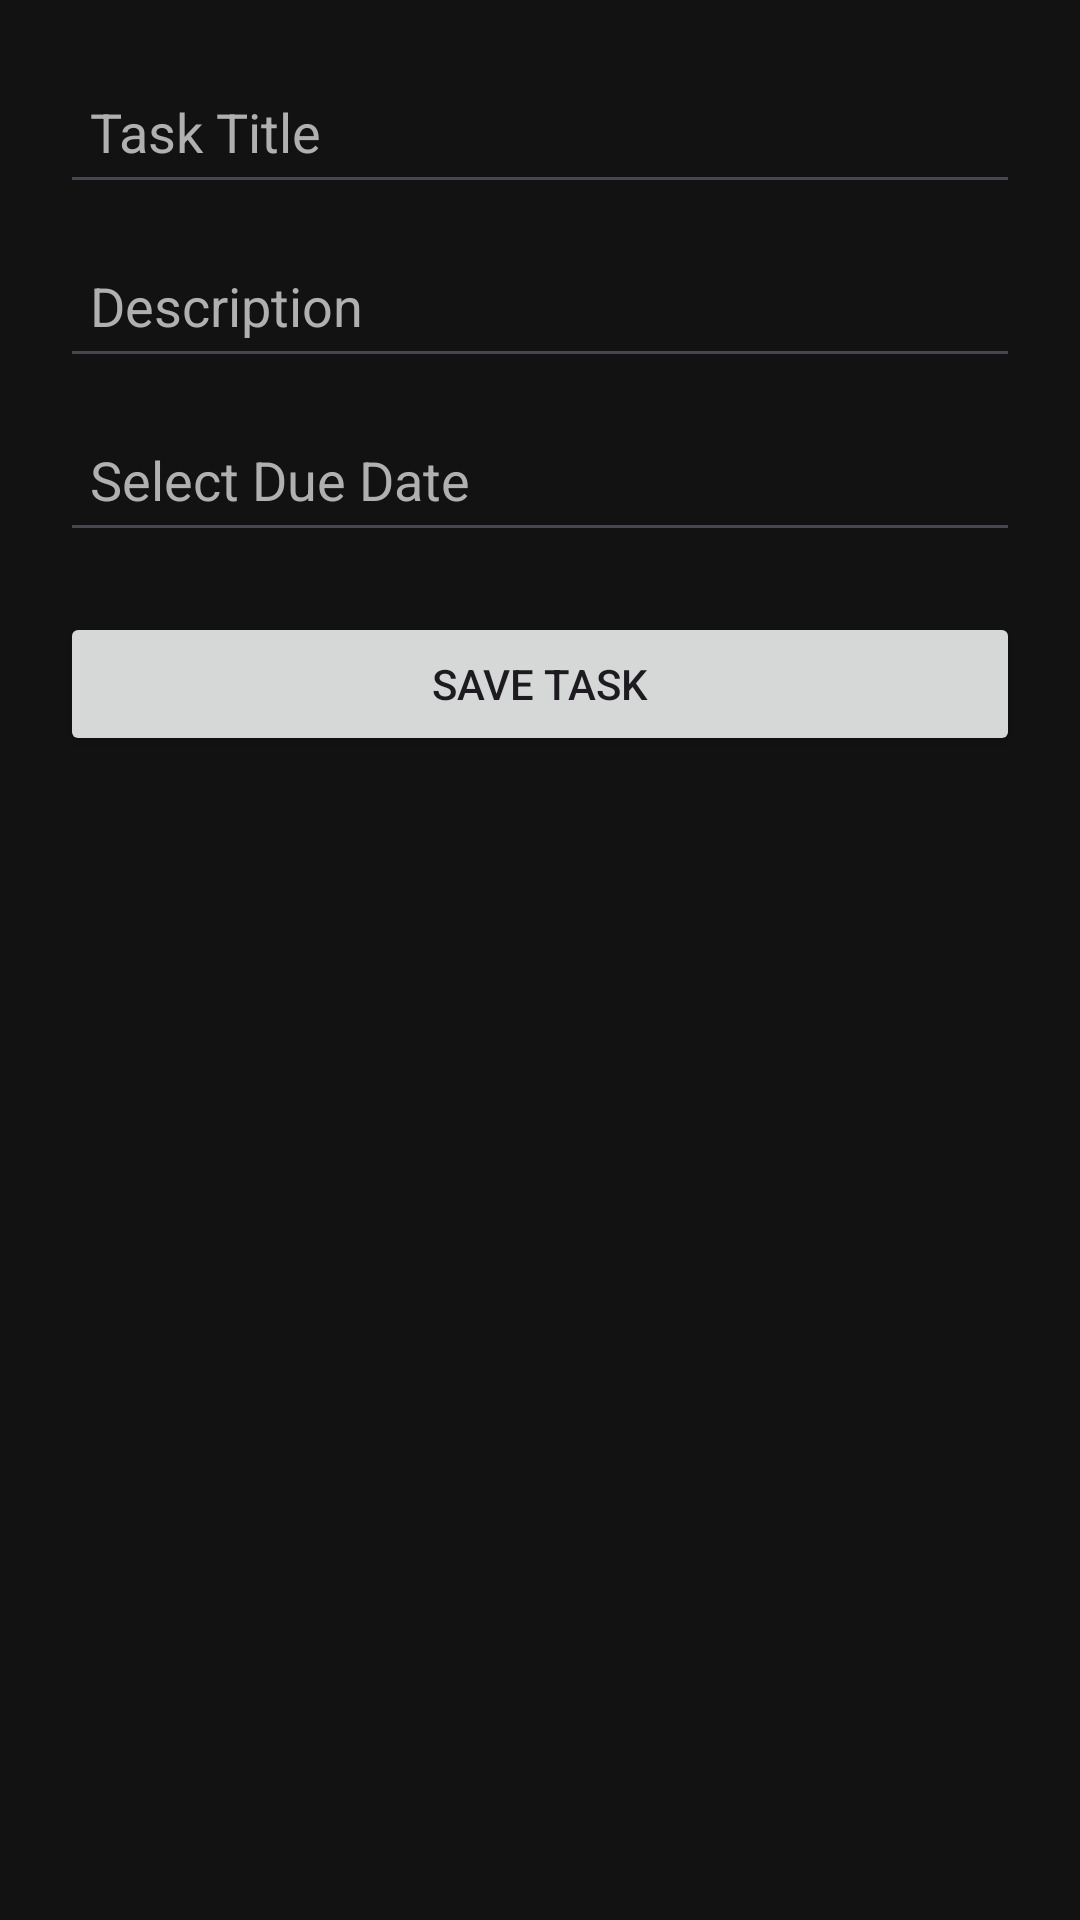

Write the Android layout XML for this screen, with the resource values it uses.
<!-- AndroidManifest.xml: application theme Theme.Stud_Task_Manager_App -->
<!-- res/layout/activity_add_task.xml -->
<LinearLayout xmlns:android="http://schemas.android.com/apk/res/android"
    android:layout_width="match_parent"
    android:layout_height="match_parent"
    android:orientation="vertical"
    android:padding="20dp"
    android:background="@color/bg">

    <EditText
        android:id="@+id/etTitle"
        android:layout_width="match_parent"
        android:layout_height="wrap_content"
        android:hint="Task Title"
        android:textColor="@color/text"
        android:textColorHint="@color/hint"
        android:minHeight="48dp"
        android:padding="10dp"/>

    <EditText
        android:id="@+id/etDesc"
        android:layout_width="match_parent"
        android:layout_height="wrap_content"
        android:hint="Description"
        android:textColor="@color/text"
        android:textColorHint="@color/hint"
        android:layout_marginTop="10dp"
        android:minHeight="48dp"
        android:padding="10dp"/>

    <EditText
        android:id="@+id/etDate"
        android:layout_width="match_parent"
        android:layout_height="wrap_content"
        android:hint="Select Due Date"
        android:textColor="@color/text"
        android:textColorHint="@color/hint"
        android:layout_marginTop="10dp"
        android:focusable="false"
        android:clickable="true"
        android:minHeight="48dp"
        android:padding="10dp"/>

    <Button
        android:id="@+id/btnSave"
        android:layout_width="match_parent"
        android:layout_height="wrap_content"
        android:text="Save Task"
        android:layout_marginTop="20dp"/>
</LinearLayout>
<!-- resources referenced by this layout -->
<resources>
  <color name="bg">#121212</color>
  <color name="hint">#B0B0B0</color>
  <color name="text">#FFFFFF</color>
  <style name="Theme.Stud_Task_Manager_App" parent="Base.Theme.Stud_Task_Manager_App" />
  <style name="Base.Theme.Stud_Task_Manager_App" parent="Theme.Material3.DayNight.NoActionBar">
          
          
      </style>
</resources>
